Image classification data set "dataset" (xsrajasso/arboles on GitHub). Class labels (5): green, ground, leafless, red, yellow.

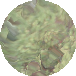
Label: green

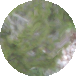
Label: green

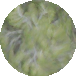
Label: green

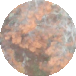
Label: red

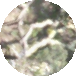
Label: leafless

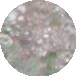
Label: ground
